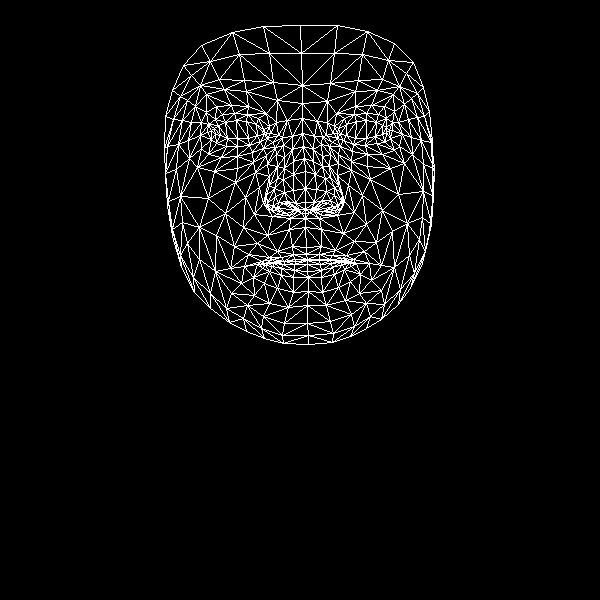

Data behind this chart, as committed beside it:
, x, y
0, 306, 247
1, 305, 202
2, 305, 218
3, 293, 161
4, 305, 188
5, 305, 171
6, 302, 133
7, 215, 134
8, 302, 103
9, 302, 85
10, 300, 25
11, 306, 254
12, 307, 259
13, 306, 260
14, 307, 260
15, 307, 264
16, 307, 271
17, 308, 277
18, 308, 291
19, 305, 209
20, 294, 210
21, 172, 90
22, 249, 145
23, 237, 146
24, 226, 146
25, 211, 139
26, 260, 141
27, 234, 113
28, 247, 114
29, 222, 114
30, 215, 119
31, 201, 148
32, 263, 316
33, 211, 130
34, 167, 146
35, 188, 140
36, 245, 197
37, 292, 246
38, 294, 259
39, 277, 251
40, 269, 257
41, 284, 261
42, 275, 262
43, 253, 277
44, 295, 203
45, 293, 190
46, 195, 106
47, 267, 164
48, 267, 203
49, 266, 195
50, 208, 198
51, 293, 174
52, 224, 89
53, 206, 94
54, 183, 65
55, 277, 100
56, 258, 118
57, 244, 266
58, 181, 267
59, 277, 209
... 408 more rows
